pico-8 play session: no input (idle)

[t = 1 s] idle ~1s (no d-pad/buttons)
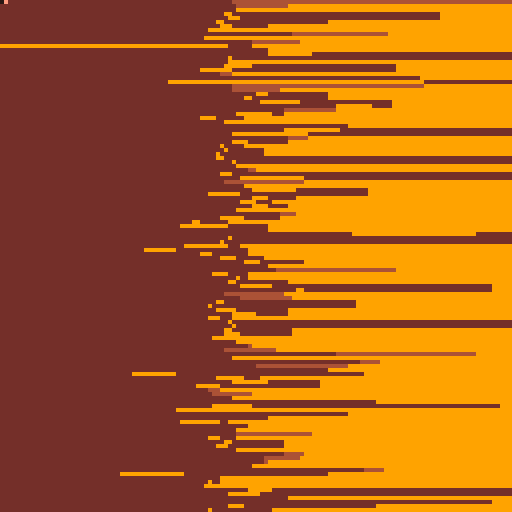
[t = 2 s] idle ~2s (no d-pad/buttons)
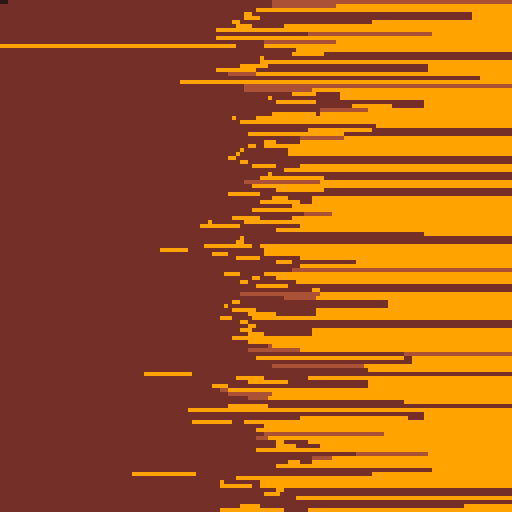
[t = 6 s] idle ~6s (no d-pad/buttons)
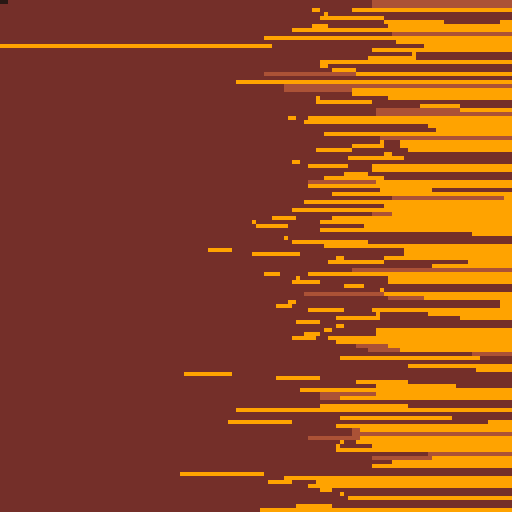

pico-8 cartridge
version 30
__lua__
-- main


mode=6
text_x=50
text_y=20
text_i=1
text_enabled=0
boom=0
t=0
t_c=0
menuitem(1,"next",function() next_mode() end)
menuitem(2,"prev",function() prev_mode() end)
menuitem(3,"toggle text",function() toggle_text() end)


function _init()
	poke4(0x5f10,0x8404.0080)
	poke4(0x5f14,0x0a07.8909)
	poke4(0x5f18,0x8e08.0f8f)
	poke4(0x5f1c,0x8581.8802)
	poke(0x5f2e,0b0)
	frame = 0
	scene_init()
	init_part()
end

function _update60()
	update_ids()
	b={d=btn(),p=btnp()}
	bt={l=b.d&0b1,r=(b.d&0b10)>>1,u=(b.d&0b100)>>2,d=(b.d&0b1000)>>3,z=(b.d&0b10000)>>4,v=(b.d&0b100000)>>5}
	bp={l=b.p&0b1,r=(b.p&0b10)>>1,u=(b.p&0b100)>>2,d=(b.p&0b1000)>>3,z=(b.p&0b10000)>>4,v=(b.p&0b100000)>>5}
	b2={d=btn()>>>8,p=btnp()>>>8}
	bt2={l=b2.d&0b1,r=(b2.d&0b10)>>1,u=(b2.d&0b100)>>2,d=(b2.d&0b1000)>>3,z=(b2.d&0b10000)>>4,v=(b2.d&0b100000)>>5}
	bp2={l=b2.p&0b1,r=(b2.p&0b10)>>1,u=(b2.p&0b100)>>2,d=(b2.p&0b1000)>>3,z=(b2.p&0b10000)>>4,v=(b2.p&0b100000)>>5}
	if mode!=2 then 
		if bp.l==1 then 
			prev_mode()
		elseif bp.r==1 then 
			next_mode()
		end
		fill=(fill+bp.u-bp.d)%#fills
	end 
	mode=mode%8
	if mode==2 then 
		scene_update(frame)
		scene.camera[1]+=(bt.r-bt.l)*0.1
		scene.camera[2]+=(bt.u-bt.d)*0.1
		scene.camera[3]+=(bt2.u-bt2.d)*0.1
		scene.camera[7]+=(bt.z-bt.v)*0.001
		scene.camera[6]+=(bt2.r-bt2.l)*0.001
		scene.camera[5]+=(bt2.z-bt2.v)*0.001
	elseif mode==3 or mode==4 or mode==5 then
		foreach(t_l,update_tunnel)
		if frame%16==0 then 
			new_tunnel(
				0.5+cos(frame*0.002)*0.4,
				0.5+sin(frame*0.0052)*0.4,
				20,
				1,
				t_c)
			t_c=t_c+1
		end
		sort(t_l, function(t1, t2) return t1.z < t2.z end)
	elseif mode==6 or mode==7 then
		cls(1)
		foreach(part,update_part)
	end
	boom=boom*0.8
	frame+=1
	text_i=text_i%#text_line
end

function _draw()
	t=t+1
	set_fillp()
	if mode==1 then
		draw_tiles()
	elseif mode==2 then
		if t%2==0 then 
			rectfill(0,0,128,128,14)
			rectfill(0,0,64,128,7)
			draw_scene()
		end
	elseif mode==3 or mode==4 or mode==5 then
		rectfill(0,0,128,128,t_c)
		foreach(t_l,draw_tunnel)
	elseif mode==6 or mode==7 then
		cls(2)
		foreach(part,draw_part)
	else
		draw_palette(0,8)
	end
	if text_enabled==1 then
		draw_text(text_x,text_y,text_i+1,6,boom+3)
	end
	if boom>0 then
		efu_smear(boom)
	end
	poke(0x6000,flr(t)*128)
end 


function draw_palette(x,y)
	local w=8
	local i
	cls()
	print("press a key",0,1,7)
	for i=0,15 do
		rectfill(x+(i%4)*w,y+(i\4)*w,x+(i%4)*w+w,y+(i\4)*w+w,3-i%4+i\4*4)
		rectfill(x+0+i*w,y+w*4+1,x+w+i*w,y+w*4+w,i)
	end
	rectfill(x+w*0,y+5*w+1,x+w*1-1,y+5*w+w,6)
	rectfill(x+w*1,y+5*w+1,x+w*2-1,y+5*w+w,5)
	rectfill(x+w*2,y+5*w+1,x+w*3-1,y+5*w+w,4)
	rectfill(x+w*3,y+5*w+1,x+w*4-1,y+5*w+w,11)
	rectfill(x+w*4,y+5*w+1,x+w*5-1,y+5*w+w,13)
	rectfill(x+w*5,y+5*w+1,x+w*6-1,y+5*w+w,14)
	rectfill(x+w*6,y+5*w+1,x+w*7-1,y+5*w+w,15)
	
	rectfill(x+w*0,y+6*w+1,x+w*1-1,y+6*w+w,0)
	rectfill(x+w*1,y+6*w+1,x+w*2-1,y+6*w+w,1)
	rectfill(x+w*2,y+6*w+1,x+w*3-1,y+6*w+w,2)
	rectfill(x+w*3,y+6*w+1,x+w*4-1,y+6*w+w,3)
	rectfill(x+w*4,y+6*w+1,x+w*5-1,y+6*w+w,10)
	rectfill(x+w*5,y+6*w+1,x+w*6-1,y+6*w+w,9)
	rectfill(x+w*6,y+6*w+1,x+w*7-1,y+6*w+w,8)
	rectfill(x+w*7,y+6*w+1,x+w*8-1,y+6*w+w,7)
	rectfill(x+w*8,y+6*w+1,x+w*9-1,y+6*w+w,6)
	rectfill(x+w*9,y+6*w+1,x+w*10-1,y+6*w+w,5)
	rectfill(x+w*10,y+6*w+1,x+w*11-1,y+6*w+w,4)
	rectfill(x+w*11,y+6*w+1,x+w*12-1,y+6*w+w,11)
	rectfill(x+w*12,y+6*w+1,x+w*13-1,y+6*w+w,12)
	rectfill(x+w*13,y+6*w+1,x+w*14-1,y+6*w+w,13)
	rectfill(x+w*14,y+6*w+1,x+w*15-1,y+6*w+w,14)
	rectfill(x+w*15,y+6*w+1,x+w*16-1,y+6*w+w,15)
end

function draw_tiles()
	local x,y,i
	for i=0,127 do
		tline(0,i,128,i,0,i/8)
	end
end

function draw_model()
	print("model here",0,1,7)
	
	draw_lines({0,0,0},{0,0,0})
end

function update_ids()
	local ii
	for ii=1,#t_l do
		t_l[ii].i=ii
	end
	for ii=1,#part do
		part[ii].i=ii
	end
end



function rectf(x,y,w,h,c)
	rectfill(x,y,x+w,y+h,c)
end


function next_mode()
	frame=0
	boom=8
	mode=mode+1
	text_i=text_i+1
	text_i=text_i%#text_line
	text_x=12+rnd(104-#text_line[text_i+1]*4)
	text_y=2+rnd(117)
	for ii=1,#t_l do
		t_l[ii].d=mode-2
	end
end

function prev_mode()
	frame=0
	boom=8
	mode=mode-1
	text_i=text_i-1
	text_i=text_i%#text_line
	text_x=12+rnd(104-#text_line[text_i+1]*4)
	text_y=2+rnd(117)
	for ii=1,#t_l do
		t_l[ii].d=mode-2
	end
end

function toggle_text()
	if text_enabled==1 then 
		text_enabled=0
	else
		text_enabled=1
	end
end


-->8
--tunnel

t_l={{i=0,
     d=0,
     x=0,
     y=0,
     z=0,
     s=1,
     c=0}}

function update_tunnel(t)
	if t.d>0 then 
		t.z=t.z-0.2
		t.x=t.x+(bt.l-bt.r)*0.02
		t.y=t.y+(bt.u-bt.d)*0.02
		if mode==5 then 
			if t.c%8==0 then 
				t.x=t.x+0.02
			elseif t.c%8==2 then 
				t.y=t.y-0.02
			elseif t.c%8==4 then 
				t.x=t.x-0.02
			elseif t.c%8==6 then 
				t.y=t.y+0.02
			end 
		end
		if t.z<0.5 then
			t.d=0
		end
	else
		deli(t_l,t.i)
	end
end

function draw_tunnel(t)
	local x,y,dx,dy,dx2,dy2
	local d=scene.camera[4]
	local f=(frame/4)%16
	local ff=(frame/4)\16
	if t.d==1 or t.d==3 then 
		for x=-t.z\2-3,t.z\2+4 do
			for y=-t.z\2-3,t.z\2+4 do
				if (x+y)%2==1 then 
					dx=64+(t.x+x)*(d/t.z)
					dy=64+(t.y+y)*(d/t.z)
					dx2=64+((t.x+x)+t.s)*(d/t.z)
					dy2=64+((t.y+y)+t.s)*(d/t.z)
					--rrectfill(dx,dy,t.s*(d/t.z),t.s*(d/t.z),0,t.c)
					rectfill(dx,dy,dx2,dy2,t.c)
				end
			end
		end
	elseif t.d==2 then 
		for x=-2,0 do
			for y=-2,0 do
				if x==-1 and y==-1 then
				
				else
					dx=64+(t.x+x)*(d/t.z)
					dy=64+(t.y+y)*(d/t.z)
					dx2=64+((t.x+x)+t.s)*(d/t.z)
					dy2=64+((t.y+y)+t.s)*(d/t.z)
					
					if x==-2 then
						dx=min(0,dx)
					end
					if x==0 then 
						dx2=max(128,dx2)
					end
					if y==-2 then
						dy=min(0,dy)
					end
					if y==0 then 
						dy2=max(128,dy2)
					end
					rectfill(dx,dy,dx2,dy2,t.c)
				end
			end
		end
	end
end



function new_tunnel(x,y,z,s,c)
	add(t_l,{i=0,
	        d=mode-2,
	        x=x,
	        y=y,
	        z=z,
	        s=s,
	        c=c},
	        #t_l+1)
end

-->8
--3d engine
quality=1

function scene_init()

end

function scene_update(frame)
	scale = 1
	scene_transform(scene.camera[5],scene.camera[6],scene.camera[7], scale, scale, scale)
end

function scene_transform(rx, ry, rz, sx, sy, sz)
	local vertices, points = {}, {}
	for vertex in all(model.vertices) do
		local v = transform_vertex(vertex, rx, ry, rz, sx, sy, sz)
		add(vertices, v)
		add(points, project(v, scene.camera))
	end
	model.transformed_vertices = vertices
	model.points = points
end

function draw_scene()
	-- face depth and normal calculation
	for triangle in all(model.triangles) do
		local v1 = model.transformed_vertices[triangle[1]]
		local v2 = model.transformed_vertices[triangle[2]]
		local v3 = model.transformed_vertices[triangle[3]]
		local p  = {v1[1]-v2[1], v1[2]-v2[2], v1[3]-v2[3]}
		local q  = {v1[1]-v3[1], v1[2]-v3[2], v1[3]-v3[3]}
		triangle[5] = min(v1[3], min(v2[3], v3[3]))
		triangle[6] = normalize(cross_product(p, q))
	end
	
	-- painter's algorithm
	sort(model.triangles, function(t1, t2) return t1[5] < t2[5] end)
	
	-- render
	for triangle in all(model.triangles) do
		--if dot_product(scene.camera, triangle[6]) < 0 then
		local p1 = model.points[triangle[1]]
		local p2 = model.points[triangle[2]]
		local p3 = model.points[triangle[3]]
		trifill(p1, p2, p3, triangle[4])
		rasterize_mesh(p1, p2, p3, triangle[4])
		--end
	end
end

function rasterize_mesh(p1, p2, p3, col)
	line(p1[1], p1[2], p2[1], p2[2], col)
	line(p2[1], p2[2], p3[1], p3[2], col)
	line(p1[1], p1[2], p3[1], p3[2], col)
end

-- http://www-users.mat.uni.torun.pl/~wrona/3d_tutor/tri_fillers.html
function rasterize_triangle(p1, p2, p3, col)
	-- sort
	if p1[2] > p2[2] then
		p1, p2 = p2, p1
	end
	if p1[2] > p3[2] then
		p1, p3 = p3, p1
	end
	if p2[2] > p3[2] then
		p2, p3 = p3, p2
	end
	
	-- lerp
	local dy1 = (p2[2] - p1[2])
	local dy2 = (p3[2] - p1[2])
	local dy3 = (p3[2] - p2[2])
	
	local dx1, dx2, dx3 = 0, 0, 0
	if dy1 > 0 then
		dx1 = (p2[1] - p1[1]) / dy1
	end
	if dy2 > 0 then
		dx2 = (p3[1] - p1[1]) / dy2
	end
	if dy3 > 0 then
		dx3 = (p3[1] - p2[1]) / dy3
	end
	
	local x1, x2 = p1[1], p1[1]
	
	if dx1 > dx2 then
		for y=p1[2],p2[2] do
			hline(x1, x2, y, col)
			x1 += dx2
			x2 += dx1
		end
		for y=p2[2],p3[2] do
			hline(x1, x2, y, col)
			x1 += dx2
			x2 += dx3
		end
	else
		for y=p1[2],p2[2] do
			hline(x1, x2, y, col)
			x1 += dx1
			x2 += dx2
		end
		for y=p2[2],p3[2] do
			hline(x1, x2, y, col)
			x1 += dx3
			x2 += dx2
		end
	end
end

function hline(x1, x2, y, col)
	line(x1, y, x2, y, col)
end

function project(vertex, cam)
	local mult = cam[4]
	local d = max(1,(vertex[3]-cam[3]))
	local x = 64 + (vertex[1]-cam[1]) * mult / d
	local y = 64 - (vertex[2]-cam[2]) * mult / d
	return {x,y}
end

function transform_vertex(v, rx, ry, rz, sx, sy, sz)
	nv = {v[1] * sx, v[2] * sy, v[3] * sz}
	nv = rotate_vertex(nv, 1, rx)
	nv = rotate_vertex(nv, 2, ry)
	return rotate_vertex(nv, 3, rz)
end

function rotate_vertex(v,a,r)
	if a==1 then
		x,y,z = 3,2,1
	elseif a==2 then
		x,y,z = 1,3,2
	elseif a==3 then
		x,y,z = 1,2,3
	end
	_x = cos(r)*(v[x]) - sin(r) * (v[y])
	_y = sin(r)*(v[x]) + cos(r) * (v[y])
	nv = {}
	nv[x] = _x
	nv[y] = _y
	nv[z] = v[z]
	return nv
end

function cross_product(v1, v2)
	return {
		v1[2]*v2[3] - v1[3]*v2[2],
		v1[3]*v2[1] - v1[1]*v2[3],
		v1[1]*v2[2] - v1[2]*v2[1]
	}
end

function dot_product(v1, v2)
	return v1[1]*v2[1] + v1[2]*v2[2] + v1[3]*v2[3]
end

function normalize(v)
	local s = 1 / magnitude(v)
	return {v[1] * s, v[2] * s, v[3] * s}
end

function magnitude(v)
 return sqrt(dot_product(v, v))
end

function sort(a, greater_than)
	for i=1,#a do
		local j = i
		while j > 1 and greater_than(a[j-1], a[j]) do
			a[j],a[j-1] = a[j-1],a[j]
			j -= 1
		end
	end
end



function trifill(p1,p2,p3,c)
	local y
	local ly
	local miny=min(p1[2],min(p2[2],p3[2]))
	local maxy=max(p1[2],max(p2[2],p3[2]))
	local x1
	local x2
	local top
	local mdl={0,0}
	local bot
	if miny==p1[2] then top=p1[1] end
	if miny==p2[2] then top=p2[1] end
	if miny==p3[2] then top=p3[1] end
	if maxy==p1[2] then bot=p1[1] end
	if maxy==p2[2] then bot=p2[1] end
	if maxy==p3[2] then bot=p3[1] end
	
	if top==p1[1] then
		if (bot==p2[1]) then
			mdl={p3[1],p3[2]} 
		else
			mdl={p2[1],p2[2]}
		end
	elseif top==p2[1] then
		if (bot==p1[1]) then
			mdl={p3[1],p3[2]} 
		else
			mdl={p1[1],p1[2]}
		end
	elseif top==p3[1] then
		if (bot==p2[1]) then
			mdl={p1[1],p1[2]} 
		else
			mdl={p2[1],p2[2]}
		end
	end
	color(c)
	for y=miny,maxy do
		x1=lerp(top,bot,ilerp(miny,maxy,y))
		if y<mdl[2] then
			x2=lerp(top,mdl[1],ilerp(miny,mdl[2],y))
		elseif y>mdl[2] then
			x2=lerp(mdl[1],bot,ilerp(mdl[2],maxy,y))
		else
			x2=mdl[1]
		end
		if quality==3 then
			line(x1,y,x2,y)
		else
			if x1<x2 then
				x1=x1
				x2=x2+1
				
				hline(x1, x2, y, c)
				--memset(0x6000+(y\1)*64+x1,(c\1)<<4|c,(x2-x1))
			else
				x1=x1+1
				x2=x2
				hline(x1, x2, y, c)
				--memset(0x6000+(y\1)*64+x2,(c\1)<<4|c,(x1-x2)\1)
			end
		end
	end
	if quality==2 then
		line(top-1,miny,mdl[1]-1,mdl[2])
		line(bot,maxy,mdl[1],mdl[2])
		line(top+1,miny,mdl[1]+1,mdl[2])
		
		line(bot-1,maxy,mdl[1]-1,mdl[2])
		line(bot,maxy,mdl[1],mdl[2])
		line(bot+1,maxy,mdl[1]+1,mdl[2])
		
		line(bot-1,maxy,top-1,miny)
		line(bot,maxy,top,miny)
		line(bot+1,maxy,top+1,miny)
	elseif quality==1 then
		line(bot,maxy,top,miny)
		line(bot,maxy,mdl[1],mdl[2])
		line(bot,maxy,mdl[1],mdl[2])
	end
end

function drawtri(p1,p2,p3,c)
	color(c)
	line(p1[1],p1[2],p2[1],p2[2])
	line(p3[1],p3[2],p2[1],p2[2])
	line(p1[1],p1[2],p3[1],p3[2])
end


function lerp(v0,v1,t)
	return v0+t*(v1-v0)
end

function ilerp(x,y,a)
	return (a-x)/(y-x)
end
-->8
--qsort

-- common comparators
function  ascending(a,b) return a.z<b.z end
function descending(a,b) return a.z>b.z end

-- a: array to be sorted in-place
-- c: comparator (optional, defaults to ascending)
-- l: first index to be sorted (optional, defaults to 1)
-- r: last index to be sorted (optional, defaults to #a)
function qsort(a,c,l,r)
	c,l,r=c or ascending,l or 1,r or #a
	if l<r then
		if c(a[r],a[l]) then
			a[l],a[r]=a[r],a[l]
		end
		local lp,rp,k,p,q=l+1,r-1,l+1,a[l],a[r]
		while k<=rp do
			if c(a[k],p) then
				a[k],a[lp]=a[lp],a[k]
				lp+=1
			elseif not c(a[k],q) then
				while c(q,a[rp]) and k<rp do
					rp-=1
				end
				a[k],a[rp]=a[rp],a[k]
				rp-=1
				if c(a[k],p) then
					a[k],a[lp]=a[lp],a[k]
					lp+=1
				end
			end
			k+=1
		end
		lp-=1
		rp+=1
		a[l],a[lp]=a[lp],a[l]
		a[r],a[rp]=a[rp],a[r]
		qsort(a,c,l,lp-1       )
		qsort(a,c,  lp+1,rp-1  )
		qsort(a,c,       rp+1,r)
	end
end
-->8
--scene 

model = {}
--[[ cube
model.vertices = {
	{-1,  1,  1},--1
	{ 1,  1,  1},--2
	{-1,  1, -1},--3
	{ 1,  1, -1},--4
	
	{-1, -1,  1},--5 
	{ 1, -1,  1},--6
	{-1, -1, -1},--7
	{ 1, -1, -1},--8
}
model.triangles = {
	
	{3, 4, 7, 4, nil, nil},
	{8, 4, 7, 4, nil, nil},
	
	{1, 2, 5, 8, nil, nil},
	{6, 2, 5, 8, nil, nil},
	
	{1, 3, 5, 5, nil, nil},
	{7, 3, 5, 5, nil, nil},
	
	{2, 4, 6, 12, nil, nil},
	{8, 4, 6, 12, nil, nil},
}
--]]


model.vertices = {
-- x  y  z
	{ 5, 0, 0},--1
	{ 3, 0, 0},
	{ 1, 0, 0},
	{-1, 0, 0},
	{-3, 0, 0},
	{-5, 0, 0},--6
	
	{ 5, 20, 0},--7
	{ 3, 20, 0},
	{ 1, 20, 0},
	{-1, 20, 0},
	{-3, 20, 0},
	{-5, 20, 0},--12
	
	{ 5, 0,15},--13
	{ 3, 0,15},
	{ 1, 0,15},
	{-1, 0,15},
	{-3, 0,15},
	{-5, 0,15},--18
	
	{ 5,20,15},
	{-5,20,15},
	
	{ 5,-10,15},--21
	{ 3,-10,15},
	{ 1,-10,15},
	{-1,-10,15},
	{-3,-10,15},
	{-5,-10,15},--26
	
	{ 6,-10,15},--27
	{-6,-10,15},
}
model.triangles = {
-- v1 v2 v3  c  nil nil
	{ 1, 7,13, 7, nil,nil},
	{ 7,19,13, 7, nil,nil},
	{12, 6,18,14, nil,nil},
	{12,20,18,14, nil,nil},
	
	
	{ 1, 2, 7, 4, nil,nil},
	{ 2, 8, 7, 4, nil,nil},
	{14, 1,13, 4, nil,nil},
	{ 1, 2,14, 4, nil,nil},
	{14,21,13, 4, nil,nil},
	{21,22,14, 4, nil,nil},
	
	{ 2, 3, 8, 5, nil,nil},
	{ 3, 9, 8, 5, nil,nil},
	{15, 2,14, 5, nil,nil},
	{ 2, 3,15, 5, nil,nil},
	{15,22,14, 5, nil,nil},
	{22,23,15, 5, nil,nil},
	
	{ 3, 4, 9,10, nil,nil},
	{ 4,10, 9,10, nil,nil},
	{16, 3,15,10, nil,nil},
	{ 3, 4,16,10, nil,nil},
	{16,23,15,10, nil,nil},
	{23,24,16,10, nil,nil},
	
	{ 4, 5,10,12, nil,nil},
	{ 5,11,10,12, nil,nil},
	{17, 4,16,12, nil,nil},
	{ 4, 5,17,12, nil,nil},
	{17,24,16,12, nil,nil},
	{24,25,17,12, nil,nil},
	
	{ 5, 6,11,15, nil,nil},
	{ 6,12,11,15, nil,nil},
	{18, 5,17,15, nil,nil},
	{ 5, 6,18,15, nil,nil},
	{18,25,17,15, nil,nil},
	{25,26,18,15, nil,nil},
}

function model:new(o)
  self.__index = self
  return setmetatable(o or {}, self)
end



scene = {}   -- x  y  z  f
scene.camera = {0, 2, -18, 128,0,0.5,0.0001}

-->8
-- gfx stuff


--memcopy that doesn't overflow
function smcpy(to_mem,fr_mem,len)
	if to_mem<0x6000 then to_mem=0x6000 end
	if to_mem>0x7ffe then
		to_mem=0x7ffe
		len=1
	end
	if to_mem+len>0x7fff then len=0x7fff-to_mem end
	--if fr_mem<0x6000 then fr_mem=0x6000 end
	if fr_mem>0x7ffe then
		fr_mem=0x7ffe
		len=1
	end
	if fr_mem+len>0x7fff then len=0x7fff-fr_mem end
	
	memcpy(to_mem,fr_mem,len)
end

function efu_smear(str)
	local i
	local r
	for i=1,127 do
		smcpy(0x6000+i*63-str*(rnd(2+((t\4)%6)*0.25)),0x6000+i*63-str*(rnd(2+((t\4)%8)*0.25)),rnd(128)) 
		if rnd(90)\1>88 then
			r=0x7//rnd(0xf)\1
			memset(0x6000+i*64,r|(r<<4),64)
		end
	end 
end


function smear_y(str,sy,ey)
	local i
	local r
	for i=sy,ey do
		smcpy(0x6000+i*63-str*(rnd(2+((t\4)%6)*0.25)),0x6000+i*63-str*(rnd(2+((t\4)%8)*0.25)),rnd(128)) 
		if rnd(90)\1>88 then
			r=0x7//rnd(0xf)\1
			memset(0x6000+i*64,r|(r<<4),64)
		end
	end 
end

function rrectfill(cx,cy,h,w,angle,c)
	color(c)
	local ca,sa=cos(angle),-sin(angle)
	local ux,uy,vx,vy=ca*w>>1,sa*w>>1,-sa*h>>1,ca*h>>1
	local v={
		 ux+vx, uy+vy,
		 ux-vx, uy-vy,
		-ux-vx,-uy-vy,
		-ux+vx,-uy+vy
	}

	local x0,y0,spans=cx+v[7],cy+v[8],{}
	for i=1,8,2 do
		local x1,y1=cx+v[i],cy+v[i+1]
		local _x1,_y1=x1,y1
		if(y0>y1) x0,y0,x1,y1=x1,y1,x0,y0
		local dx=(x1-x0)/(y1-y0)
		if(y0<0) x0-=y0*dx y0=-1
		local cy0=y0\1+1
		-- sub-pix shift
		x0+=(cy0-y0)*dx
		for y=y0\1+1,min(y1\1,127) do
			-- open span?
			local span=spans[y]
			if span then
				rectfill(x0,y,span,y)
			else
				spans[y]=x0
			end
			x0+=dx
		end
		x0,y0=_x1,_y1
	end
end
-->8
--text overlay

text_line={
"this is 1",
"next is 2",
"this should work"
}

function draw_text(x,y,i,c,pow)
	c=c or 6
	pow=pow or 0
	local str=text_line[i]
	rectfill(0,y,128,y+6,1)
	rect(-1,y,129,y+6,2)
	rectfill(x-10,y+1,x+10+#str*4,y+5,3)
	print(str,x+1,y+1,11)
	if pow>0.1 then
		print(str,x-1,y+1,11)
		smear_y(pow,y-1,y+7)
	end
	print(str,x,y+1,c)
end


function smear_y(str,sy,ey)
	local i
	local r
	for i=sy,ey do
		smcpy(0x6000+i*63-str*(rnd(2+((t\4)%6)*0.25)),0x6000+i*63-str*(rnd(2+((t\4)%8)*0.25)),rnd(128)) 
		if rnd(90)\1>88 then
			r=0x7//rnd(0xf)\1
			memset(0x6000+i*64,r|(r<<4),64)
		end
	end 
end
-->8
-- 2d filled thing


-- color values the particle
-- goes through
-- particles are removed at 0
-- the sequence loops at -1
firegrad={ 7,10, 9, 9, 9, 8, 8, 8, 2, 2,2,2,0}
smokgrad={ 7, 6,12,12,12, 5, 5, 5, 1, 1,1,1,0}
specgrad={10, 9, 9, 9, 9, 9, 4, 4, 4, 4,4,0}
spe2grad={ 8, 8,13,13,13,13, 2, 2, 2, 2,2,0}
stargrad={ 1, 1, 1, 5, 6, 1, 1, 1, 1, 1,1,6,5,1,1,1,1,1,1,6,6,5,5,5,1,1,1,1,5,1,1,1,1,1,1,1,1,1,1,1,-1}
astegrad={ 2, 2, 2, 2, 5, 5, 5, 5, 5, 5,1,5,1,5,1,5,1,5,1,5,1,5,1,1,1,1,1,0}
shipgrad={ 7, 7,11,11,11,11,11,11,11,11,3,3,3,3,3,3,3,3,1,3,1,3,1,1,1,1,1,0}

part={{i=0,  -- index
       t=0,  -- type
       x=0,  -- position
       y=0,
       xv=0, -- speed
       yv=0,
       c=0,  -- color
       l=0,  -- time alive
       d=0,  -- dead
       o=0,  --connect?
       la=0}}
pa={}

function init_part()
	local x,y,t
	for x=1,256 do
		y=32
		new_part(x%2,y,x\2,0,0,1,1,1,1,2)
	end
end


function draw_part(pa)
	--if (max(0,pa.c)%16)!=0 then
	--rectfill(pa.x-pa.la/2,pa.y-pa.la/2,pa.x+pa.la/2,pa.y+pa.la/2,pa.c)
	if pa.d!=0 then
		if pa.i>3 then
			line(pa.x,pa.y,part[pa.i-2].x,part[pa.i-1].y,pa.c)
		end
		if pa.t==0 then  
			line(pa.x,pa.y,128,pa.y,pa.c)
		else
			line(pa.x,pa.y,0,pa.y,pa.c)
		end
	end
end

function update_part(pa)
	pa.x=pa.x+pa.xv
	pa.y=pa.y+pa.yv
	if mode==6 then
		pa.yv=0
		pa.xv=pa.xv+(rnd(1)-0.5)*(-pa.xv+0.15)+0.01
	else
		pa.yv=0
		pa.xv=(16-pa.x)*0.1
	end
	if pa.t==0 then  
		pa.c=4
	else
		pa.c=3
	end
	pa.l=pa.l+1
	if pa.c==-1 then 
		pa.l=0
	end
end 

function new_part(t,x,y,xv,yv,c,l,d,o,la)
	add(part,{i =0,
	    t=t,
	    x=x,
	    y=y,
	    xv=xv,
	    yv=yv,
	    c=c,
	    l=l,
	    d=d,
	    o=o,
	    la=la},
	    #part+1)
end

-->8
--fillp smears

fills={
{0b0000000000000000.1,
 0b0000000000000000.1},
{0b1010010110100101.1,
 0b0101101001011010.1},
{0b0011001111001100.1,
 0b0110011010011001.1,
 0b1100110000110011.1,
 0b1001100101100110.1},
{0b0011001111001100.1,
 0b1001100101100110.1,
 0b1100110000110011.1,
 0b0110011010011001.1},
{0b1111000011110000.1,
 0b0000111100001111.1},
{0b1111000000000000.1,
 0b0000111100000000.1,
 0b0000000011110000.1,
 0b0000000000001111.1},
{0b1010101010101010.1,
 0b0101010101010101.1},
{0b1010000010100000.1,
 0b0000010100000101.1},
{0b0000010000000000.1,
 0b0100000000000000.1,
 0b0000000001000000.1,
 0b0000000010000000.1,
 0b0000000000000100.1,
 0b0000001000000000.1,
 0b0001000000000000.1,
 0b1000000000000000.1,
 0b0000000000010000.1,
 0b0000010000000000.1,
 0b0000000000000010.1,
 0b0010000000000000.1,
 0b0000000100000000.1,
 0b0000000000100000.1,
 0b0000000000000001.1,
 0b0000000000001000.1,}
}
fill=0

function set_fillp()
	if peek2(0x5f31)+peek(0x5f33)/2!=fills[fill+1] then
		fillp(fills[fill+1][t%(#fills[fill+1])+1])
	end
end
__gfx__
77777777777777777444444444445555555555aaaaaaaaaacccccccccccffffffffffeeeeeeeeeeeeeeeeeeeeeeeeeeeeeeeeeeeeeeeeeeeeeeeeeeeeeeeeeee
77777777777777777444444444445555555555aaaaaaaaaacccccccccccffffffffffeeeeeeeeeeeeeeeeeeeeeeeeeeeeeeeeeeeeeeeeeeeeeeeeeeeeeeeeeee
777777777777777777444444444455555555555aaaaaaaaaaccccccccccfffffffffffeeeeeeeeeeeeeeeeeeeeeeeeeeeeeeeeeeeeeeeeeeeeeeeeeeeeeeeeee
777777777777777777444444444455555555555aaaaaaaaaacccccccccccffffffffffeeeeeeeeeeeeeeeeeeeeeeeeeeeeeeeeeeeeeeeeeeeeeeeeeeeeeeeeee
777777777777777777744444444445555555555aaaaaaaaaaaccccccccccffffffffffeeeeeeeeeeeeeeeeeeeeeeeeeeeeeeeeeeeeeeeeeeeeeeeeeeeeeeeeee
7777777777777777777444444444455555555555aaaaaaaaaaccccccccccfffffffffffeeeeeeeeeeeeeeeeeeeeeeeeeeeeeeeeeeeeeeeeeeeeeeeeeeeeeeeee
7777777777777777777444444444445555555555aaaaaaaaaacccccccccccffffffffffeeeeeeeeeeeeeeeeeeeeeeeeeeeeeeeeeeeeeeeeeeeeeeeeeeeeeeeee
7777777777777777777444444444445555555555aaaaaaaaaaaccccccccccffffffffffeeeeeeeeeeeeeeeeeeeeeeeeeeeeeeeeeeeeeeeeeeeeeeeeeeeeeeeee
77777777777777777777444444444455555555555aaaaaaaaaaccccccccccfffffffffffeeeeeeeeeeeeeeeeeeeeeeeeeeeeeeeeeeeeeeeeeeeeeeeeeeeeeeee
77777777777777777777444444444455555555555aaaaaaaaaacccccccccccffffffffffeeeeeeeeeeeeeeeeeeeeeeeeeeeeeeeeeeeeeeeeeeeeeeeeeeeeeeee
77777777777777777777744444444445555555555aaaaaaaaaaaccccccccccffffffffffeeeeeeeeeeeeeeeeeeeeeeeeeeeeeeeeeeeeeeeeeeeeeeeeeeeeeeee
777777777777777777777444444444455555555555aaaaaaaaaaccccccccccfffffffffffeeeeeeeeeeeeeeeeeeeeeeeeeeeeeeeeeeeeeeeeeeeeeeeeeeeeeee
777777777777777777777444444444445555555555aaaaaaaaaacccccccccccffffffffffeeeeeeeeeeeeeeeeeeeeeeeeeeeeeeeeeeeeeeeeeeeeeeeeeeeeeee
777777777777777777777444444444445555555555aaaaaaaaaaaccccccccccfffffffffffeeeeeeeeeeeeeeeeeeeeeeeeeeeeeeeeeeeeeeeeeeeeeeeeeeeeee
7777777777777777777777444444444455555555555aaaaaaaaaaccccccccccfffffffffffeeeeeeeeeeeeeeeeeeeeeeeeeeeeeeeeeeeeeeeeeeeeeeeeeeeeee
7777777777777777777777444444444455555555555aaaaaaaaaacccccccccccffffffffffeeeeeeeeeeeeeeeeeeeeeeeeeeeeeeeeeeeeeeeeeeeeeeeeeeeeee
7777777777777777777777744444444445555555555aaaaaaaaaaaccccccccccffffffffffeeeeeeeeeeeeeeeeeeeeeeeeeeeeeeeeeeeeeeeeeeeeeeeeeeeeee
77777777777777777777777444444444455555555555aaaaaaaaaaccccccccccfffffffffffeeeeeeeeeeeeeeeeeeeeeeeeeeeeeeeeeeeeeeeeeeeeeeeeeeeee
77777777777777777777777444444444455555555555aaaaaaaaaaccccccccccfffffffffffeeeeeeeeeeeeeeeeeeeeeeeeeeeeeeeeeeeeeeeeeeeeeeeeeeeee
77777777777777777777777744444444445555555555aaaaaaaaaaaccccccccccfffffffffffeeeeeeeeeeeeeeeeeeeeeeeeeeeeeeeeeeeeeeeeeeeeeeeeeeee
77777777777777777777777744444444445555555555aaaaaaaaaaaccccccccccfffffffffffeeeeeeeeeeeeeeeeeeeeeeeeeeeeeeeeeeeeeeeeeeeeeeeeeeee
777777777777777777777777444444444445555555555aaaaaaaaaacccccccccccffffffffffeeeeeeeeeeeeeeeeeeeeeeeeeeeeeeeeeeeeeeeeeeeeeeeeeeee
777777777777777777777777444444444445555555555aaaaaaaaaacccccccccccffffffffffeeeeeeeeeeeeeeeeeeeeeeeeeeeeeeeeeeeeeeeeeeeeeeeeeeee
7777777777777777777777777444444444455555555555aaaaaaaaaacccccccccccffffffffffeeeeeeeeeeeeeeeeeeeeeeeeeeeeeeeeeeeeeeeeeeeeeeeeeee
7777777777777777777777777444444444455555555555aaaaaaaaaacccccccccccffffffffffeeeeeeeeeeeeeeeeeeeeeeeeeeeeeeeeeeeeeeeeeeeeeeeeeee
7777777777777777777777777744444444445555555555aaaaaaaaaaaccccccccccffffffffffeeeeeeeeeeeeeeeeeeeeeeeeeeeeeeeeeeeeeeeeeeeeeeeeeee
77777777777777777777777777444444444455555555555aaaaaaaaaaccccccccccfffffffffffeeeeeeeeeeeeeeeeeeeeeeeeeeeeeeeeeeeeeeeeeeeeeeeeee
77777777777777777777777777444444444445555555555aaaaaaaaaacccccccccccffffffffffeeeeeeeeeeeeeeeeeeeeeeeeeeeeeeeeeeeeeeeeeeeeeeeeee
777777777777777777777777774444444444455555555555aaaaaaaaaaccccccccccffffffffffeeeeeeeeeeeeeeeeeeeeeeeeeeeeeeeeeeeeeeeeeeeeeeeeee
777777777777777777777777777444444444455555555555aaaaaaaaaaccccccccccfffffffffffeeeeeeeeeeeeeeeeeeeeeeeeeeeeeeeeeeeeeeeeeeeeeeeee
777777777777777777777777777444444444455555555555aaaaaaaaaacccccccccccffffffffffeeeeeeeeeeeeeeeeeeeeeeeeeeeeeeeeeeeeeeeeeeeeeeeee
777777777777777777777777777744444444445555555555aaaaaaaaaaaccccccccccffffffffffeeeeeeeeeeeeeeeeeeeeeeeeeeeeeeeeeeeeeeeeeeeeeeeee
777777777777777777777777777744444444445555555555aaaaaaaaaaaccccccccccfffffffffffeeeeeeeeeeeeeeeeeeeeeeeeeeeeeeeeeeeeeeeeeeeeeeee
7777777777777777777777777777444444444445555555555aaaaaaaaaacccccccccccffffffffffeeeeeeeeeeeeeeeeeeeeeeeeeeeeeeeeeeeeeeeeeeeeeeee
7777777777777777777777777777444444444445555555555aaaaaaaaaaaccccccccccffffffffffeeeeeeeeeeeeeeeeeeeeeeeeeeeeeeeeeeeeeeeeeeeeeeee
77777777777777777777777777777444444444455555555555aaaaaaaaaaccccccccccfffffffffffeeeeeeeeeeeeeeeeeeeeeeeeeeeeeeeeeeeeeeeeeeeeeee
77777777777777777777777777777444444444455555555555aaaaaaaaaacccccccccccffffffffffeeeeeeeeeeeeeeeeeeeeeeeeeeeeeeeeeeeeeeeeeeeeeee
77777777777777777777777777777744444444445555555555aaaaaaaaaaaccccccccccffffffffffeeeeeeeeeeeeeeeeeeeeeeeeeeeeeeeeeeeeeeeeeeeeeee
777777777777777777777777777777444444444455555555555aaaaaaaaaaccccccccccfffffffffffeeeeeeeeeeeeeeeeeeeeeeeeeeeeeeeeeeeeeeeeeeeeee
777777777777777777777777777777444444444445555555555aaaaaaaaaacccccccccccffffffffffeeeeeeeeeeeeeeeeeeeeeeeeeeeeeeeeeeeeeeeeeeeeee
777777777777777777777777777777444444444445555555555aaaaaaaaaaaccccccccccfffffffffffeeeeeeeeeeeeeeeeeeeeeeeeeeeeeeeeeeeeeeeeeeeee
777777777777777777777777777777744444444445555555555aaaaaaaaaaaccccccccccfffffffffffeeeeeeeeeeeeeeeeeeeeeeeeeeeeeeeeeeeeeeeeeeeee
7777777777777777777777777777777444444444445555555555aaaaaaaaaacccccccccccffffffffffeeeeeeeeeeeeeeeeeeeeeeeeeeeeeeeeeeeeeeeeeeeee
7777777777777777777777777777777444444444445555555555aaaaaaaaaacccccccccccffffffffffeeeeeeeeeeeeeeeeeeeeeeeeeeeeeeeeeeeeeeeeeeeee
77777777777777777777777777777777444444444455555555555aaaaaaaaaacccccccccccffffffffffeeeeeeeeeeeeeeeeeeeeeeeeeeeeeeeeeeeeeeeeeeee
77777777777777777777777777777777444444444455555555555aaaaaaaaaacccccccccccffffffffffeeeeeeeeeeeeeeeeeeeeeeeeeeeeeeeeeeeeeeeeeeee
77777777777777777777777777777777444444444445555555555aaaaaaaaaaaccccccccccfffffffffffeeeeeeeeeeeeeeeeeeeeeeeeeeeeeeeeeeeeeeeeeee
77777777777777777777777777777777744444444445555555555aaaaaaaaaaaccccccccccfffffffffffeeeeeeeeeeeeeeeeeeeeeeeeeeeeeeeeeeeeeeeeeee
777777777777777777777777777777777444444444445555555555aaaaaaaaaacccccccccccffffffffffeeeeeeeeeeeeeeeeeeeeeeeeeeeeeeeeeeeeeeeeeee
777777777777777777777777777777777744444444445555555555aaaaaaaaaacccccccccccffffffffffeeeeeeeeeeeeeeeeeeeeeeeeeeeeeeeeeeeeeeeeeee
7777777777777777777777777777777777444444444455555555555aaaaaaaaaaccccccccccfffffffffffeeeeeeeeeeeeeeeeeeeeeeeeeeeeeeeeeeeeeeeeee
7777777777777777777777777777777777444444444455555555555aaaaaaaaaacccccccccccffffffffffeeeeeeeeeeeeeeeeeeeeeeeeeeeeeeeeeeeeeeeeee
7777777777777777777777777777777777744444444445555555555aaaaaaaaaaaccccccccccffffffffffeeeeeeeeeeeeeeeeeeeeeeeeeeeeeeeeeeeeeeeeee
7777777777777777777777777777777777744444444445555555555aaaaaaaaaaaccccccccccfffffffffffeeeeeeeeeeeeeeeeeeeeeeeeeeeeeeeeeeeeeeeee
77777777777777777777777777777777777444444444445555555555aaaaaaaaaacccccccccccffffffffffeeeeeeeeeeeeeeeeeeeeeeeeeeeeeeeeeeeeeeeee
77777777777777777777777777777777777744444444445555555555aaaaaaaaaaaccccccccccffffffffffeeeeeeeeeeeeeeeeeeeeeeeeeeeeeeeeeeeeeeeee
777777777777777777777777777777777777444444444455555555555aaaaaaaaaaccccccccccfffffffffffeeeeeeeeeeeeeeeeeeeeeeeeeeeeeeeeeeeeeeee
777777777777777777777777777777777777444444444455555555555aaaaaaaaaacccccccccccffffffffffeeeeeeeeeeeeeeeeeeeeeeeeeeeeeeeeeeeeeeee
777777777777777777777777777777777777744444444445555555555aaaaaaaaaaaccccccccccffffffffffeeeeeeeeeeeeeeeeeeeeeeeeeeeeeeeeeeeeeeee
7777777777777777777777777777777777777444444444455555555555aaaaaaaaaaccccccccccfffffffffffeeeeeeeeeeeeeeeeeeeeeeeeeeeeeeeeeeeeeee
7777777777777777777777777777777777777444444444445555555555aaaaaaaaaacccccccccccffffffffffeeeeeeeeeeeeeeeeeeeeeeeeeeeeeeeeeeeeeee
7777777777777777777777777777777777777444444444445555555555aaaaaaaaaaaccccccccccfffffffffffeeeeeeeeeeeeeeeeeeeeeeeeeeeeeeeeeeeeee
77777777777777777777777777777777777777444444444455555555555aaaaaaaaaaccccccccccfffffffffffeeeeeeeeeeeeeeeeeeeeeeeeeeeeeeeeeeeeee
77777777777777777777777777777777777777444444444455555555555aaaaaaaaaacccccccccccffffffffffeeeeeeeeeeeeeeeeeeeeeeeeeeeeeeeeeeeeee
777777777777777777777777777777777777777444444444455555555555aaaaaaaaaaccccccccccffffffffffeeeeeeeeeeeeeeeeeeeeeeeeeeeeeeeeeeeeee
777777777777777777777777777777777777777444444444455555555555aaaaaaaaaaccccccccccfffffffffffeeeeeeeeeeeeeeeeeeeeeeeeeeeeeeeeeeeee
777777777777777777777777777777777777777444444444445555555555aaaaaaaaaaccccccccccfffffffffffeeeeeeeeeeeeeeeeeeeeeeeeeeeeeeeeeeeee
777777777777777777777777777777777777777444444444445555555555aaaaaaaaaaaccccccccccfffffffffffeeeeeeeeeeeeeeeeeeeeeeeeeeeeeeeeeeee
7777777777777777777777777777777777777777444444444455555555555aaaaaaaaaaccccccccccfffffffffffeeeeeeeeeeeeeeeeeeeeeeeeeeeeeeeeeeee
7777777777777777777777777777777777777777444444444445555555555aaaaaaaaaacccccccccccffffffffffeeeeeeeeeeeeeeeeeeeeeeeeeeeeeeeeeeee
7777777777777777777777777777777777777777744444444445555555555aaaaaaaaaaaccccccccccffffffffffeeeeeeeeeeeeeeeeeeeeeeeeeeeeeeeeeeee
77777777777777777777777777777777777777777444444444455555555555aaaaaaaaaacccccccccccffffffffffffffeeeeeeeeeeeeeeeeeeeeeeeeeeeeeee
77777777777777777777777777777777777777777444444444445555555555aaaaaaaaaacccccccccccffffffffffffffffffeeeeeeeeeeeeeeeeeeeeeeeeeee
77777777777777777777777777777777777777777744444444445555555555aaaaaaaaaaaccccccccccfffffffffffffffffffffeeeeeeeeeeeeeeeeeeeeeeee
777777777777777777777777777777777777777777444444444455555555555aaaaaaaaaaccccccccccccfffffffffffffffffffffffffeeeeeeeeeeeeeeeeee
777777777777777777777777777777777777777777444444444445555555555aaaaaaaaaaaccccccccccccffffffffffffffffffffffffffffeeeeeeeeeeeeee
777777777777777777777777777777777777777777744444444445555555555aaaaaaaaaaacccccccccccccccffffffffffffffffffffffffffffffefffeeeee
7777777777777777777777777777777777777777777444444444455555555555aaaaaaaaaaccccccccccccccccffffffffffffffffffffffffffffffffffffff
7777777777777777777777777777777777777777777444444444445555555555aaaaaaaaaaaccccccccccccccccccfffffffffffffffffffffffffffffffffff
7777777777777777777777777777777777777777777744444444445555555555aaaaaaaaaaaaccccccccccccccccccffffffffffffffffffffffffffffffffff
7777777777777777777777777777777777777777777744444444445555555555aaaaaaaaaaaaaccccccccccccccccccccfffffffffffffffffffffffffffffff
7777777777777777777777777777777777777777777744444444444555555555aaaaaaaaaaaaaccccccccccccccccccccccfffffffffffffffffffffffffffff
7777777777777777777777777777777777777777777744444444444555555555aaaaaaaaaaaaaaccccccccccccccccccccccffffffffffffffffffffffffffff
7777777777777777777777777777777777777777777774444444444555555555aaaaaaaaaaaaaaaccccccccccccccccccccccccfffffffffffffffffffffffff
7777777777777777777777777777777777777777777774444444444555555555aaaaaaaaaaaaaaacccccccccccccccccccccccccffffffffffffffffffffffff
7777777777777777777777777777777777777777777777444444445555555555aaaaaaaaaaaaaaaacccccccccccccccccccccccccccfffffffffffffffffffff
7777777777777777777777777777777777777777777777444444455555555555aaaaaaaaaaaaaaaaacccccccccccccccccccccccccccffffffffffffffffffff
7777777777777777777777777777777777777777777774444444455555555555aaaaaaaaaaaaaaaaaacccccccccccccccccccccccccccccfffffffffffffffff
7777777777777777777777777777777777777777777744444444455555555555aaaaaaaaaaaaaaaaaaacccccccccccccccccccccccccccccffffffffffffffff
7777777777777777777777777777777777777777777444444444555555555555aaaaaaaaaaaaaaaaaaacccccccccccccccccccccccccccccccffffffffffffff
7777777777777777777777777777777777777777774444444445555555555555aaaaaaaaaaaaaaaaaaaacccccccccccccccccccccccccccccccccfffffffffff
7777777777777777777777777777777777777777774444444445555555555555aaaaaaaaaaaaaaaaaaaaacccccccccccccccccccccccccccccccccffffffffff
7777777777777777777777777777777777777777444444444445555555555555aaaaaaaaaaaaaaaaaaaaaccccccccccccccccccccccccccccccccccccfffffff
7777777777777777777777777777777777777777444444444455555555555555aaaaaaaaaaaaaaaaaaaaaaccccccccccccccccccccccccccccccccccccffffff
7777777777777777777777777777777777777774444444444555555555555555aaaaaaaaaaaaaaaaaaaaaaaccccccccccccccccccccccccccccccccccccccfff
7777777777777777777777777777777777777744444444444555555555555555aaaaaaaaaaaaaaaaaaaaaaaaccccccccccccccccccccccccccccccccccccccff
7777777777777777777777777777777777777444444444445555555555555555aaaaaaaaaaaaaaaaaaaaaaaaaccccccccccccccccccccccccccccccccccccccc
7777777777777777777777777777777777774444444444445555555555555555aaaaaaaaaaaaaaaaaaaaaaaaaacccccccccccccccccccccccccccccccccccccc
7777777777777777777777777777777777744444444444445555555555555555aaaaaaaaaaaaaaaaaaaaaaaaaacccccccccccccccccccccccccccccccccccccc
7777777777777777777777777777777777744444444444455555555555555555aaaaaaaaaaaaaaaaaaaaaaaaaaaccccccccccccccccccccccccccccccccccccc
7777777777777777777777777777777777444444444444555555555555555555aaaaaaaaaaaaaaaaaaaaaaaaaaaacccccccccccccccccccccccccccccccccccc
7777777777777777777777777777777774444444444444555555555555555555aaaaaaaaaaaaaaaaaaaaaaaaaaaacccccccccccccccccccccccccccccccccccc
7777777777777777777777777777777744444444444444555555555555555555aaaaaaaaaaaaaaaaaaaaaaaaaaaaaccccccccccccccccccccccccccccccccccc
7777777777777777777777777777777444444444444445555555555555555555aaaaaaaaaaaaaaaaaaaaaaaaaaaaaacccccccccccccccccccccccccccccccccc
7777777777777777777777777777774444444444444455555555555555555555aaaaaaaaaaaaaaaaaaaaaaaaaaaaaacccccccccccccccccccccccccccccccccc
7777777777777777777777777777774444444444444455555555555555555555aaaaaaaaaaaaaaaaaaaaaaaaaaaaaaaccccccccccccccccccccccccccccccccc
7777777777777777777777777777444444444444444455555555555555555555aaaaaaaaaaaaaaaaaaaaaaaaaaaaaaaacccccccccccccccccccccccccccccccc
7777777777777777777777777777444444444444444555555555555555555555aaaaaaaaaaaaaaaaaaaaaaaaaaaaaaaaaccccccccccccccccccccccccccccccc
7777777777777777777777777774444444444444445555555555555555555555aaaaaaaaaaaaaaaaaaaaaaaaaaaaaaaaaacccccccccccccccccccccccccccccc
7777777777777777777777777744444444444444445555555555555555555555aaaaaaaaaaaaaaaaaaaaaaaaaaaaaaaaaacccccccccccccccccccccccccccccc
7777777777777777777777777444444444444444445555555555555555555555aaaaaaaaaaaaaaaaaaaaaaaaaaaaaaaaaaaccccccccccccccccccccccccccccc
7777777777777777777777774444444444444444455555555555555555555555aaaaaaaaaaaaaaaaaaaaaaaaaaaaaaaaaaaacccccccccccccccccccccccccccc
7777777777777777777777744444444444444444555555555555555555555555aaaaaaaaaaaaaaaaaaaaaaaaaaaaaaaaaaaaaccccccccccccccccccccccccccc
7777777777777777777777744444444444444444555555555555555555555555aaaaaaaaaaaaaaaaaaaaaaaaaaaaaaaaaaaaaccccccccccccccccccccccccccc
7777777777777777777777444444444444444445555555555555555555555555aaaaaaaaaaaaaaaaaaaaaaaaaaaaaaaaaaaaaacccccccccccccccccccccccccc
7777777777777777777774444444444444444445555555555555555555555555aaaaaaaaaaaaaaaaaaaaaaaaaaaaaaaaaaaaaaaccccccccccccccccccccccccc
7777777777777777777744444444444444444445555555555555555555555555aaaaaaaaaaaaaaaaaaaaaaaaaaaaaaaaaaaaaaaccccccccccccccccccccccccc
7777777777777777777444444444444444444455555555555555555555555555aaaaaaaaaaaaaaaaaaaaaaaaaaaaaaaaaaaaaaaacccccccccccccccccccccccc
7777777777777777777444444444444444444555555555555555555555555555aaaaaaaaaaaaaaaaaaaaaaaaaaaaaaaaaaaaaaaaaccccccccccccccccccccccc
7777777777777777744444444444444444444555555555555555555555555555aaaaaaaaaaaaaaaaaaaaaaaaaaaaaaaaaaaaaaaaaacccccccccccccccccccccc
7777777777777777444444444444444444444555555555555555555555555555aaaaaaaaaaaaaaaaaaaaaaaaaaaaaaaaaaaaaaaaaaaccccccccccccccccccccc
7777777777777777444444444444444444445555555555555555555555555555aaaaaaaaaaaaaaaaaaaaaaaaaaaaaaaaaaaaaaaaaaaccccccccccccccccccccc
7777777777777774444444444444444444455555555555555555555555555555aaaaaaaaaaaaaaaaaaaaaaaaaaaaaaaaaaaaaaaaaaaacccccccccccccccccccc
7777777777777744444444444444444444455555555555555555555555555555aaaaaaaaaaaaaaaaaaaaaaaaaaaaaaaaaaaaaaaaaaaaaccccccccccccccccccc
7777777777777444444444444444444444455555555555555555555555555555aaaaaaaaaaaaaaaaaaaaaaaaaaaaaaaaaaaaaaaaaaaaaacccccccccccccccccc
7777777777774444444444444444444444555555555555555555555555555555aaaaaaaaaaaaaaaaaaaaaaaaaaaaaaaaaaaaaaaaaaaaaacccccccccccccccccc
7777777777744444444444444444444445555555555555555555555555555555aaaaaaaaaaaaaaaaaaaaaaaaaaaaaaaaaaaaaaaaaaaaaaaccccccccccccccccc
7777777777744444444444444444444445555555555555555555555555555555aaaaaaaaaaaaaaaaaaaaaaaaaaaaaaaaaaaaaaaaaaaaaaaacccccccccccccccc
__map__
800102030405060708090a0b0c0d0e0f00000000000000000000000000000000000000000000000000000000000000000000000000000000000000000000000000000000000000000000000000000000000000000000000000000000000000000000000000000000000000000000000000000000000000000000000000000000
101112131415161718191a1b1c1d1e1f00000000000000000000000000000000000000000000000000000000000000000000000000000000000000000000000000000000000000000000000000000000000000000000000000000000000000000000000000000000000000000000000000000000000000000000000000000000
202122232425262728292a2b2c2d2e2f00000000000000000000000000000000000000000000000000000000000000000000000000000000000000000000000000000000000000000000000000000000000000000000000000000000000000000000000000000000000000000000000000000000000000000000000000000000
303132333435363738393a3b3c3d3e3f00000000000000000000000000000000000000000000000000000000000000000000000000000000000000000000000000000000000000000000000000000000000000000000000000000000000000000000000000000000000000000000000000000000000000000000000000000000
404142434445464748494a4b4c4d4e4f00000000000000000000000000000000000000000000000000000000000000000000000000000000000000000000000000000000000000000000000000000000000000000000000000000000000000000000000000000000000000000000000000000000000000000000000000000000
505152535455565758595a5b5c5d5e5f00000000000000000000000000000000000000000000000000000000000000000000000000000000000000000000000000000000000000000000000000000000000000000000000000000000000000000000000000000000000000000000000000000000000000000000000000000000
606162636465666768696a6b6c6d6e6f00000000000000000000000000000000000000000000000000000000000000000000000000000000000000000000000000000000000000000000000000000000000000000000000000000000000000000000000000000000000000000000000000000000000000000000000000000000
707172737475767778797a7b7c7d7e7f00000000000000000000000000000000000000000000000000000000000000000000000000000000000000000000000000000000000000000000000000000000000000000000000000000000000000000000000000000000000000000000000000000000000000000000000000000000
808182838485868788898a8b8c8d8e8f00000000000000000000000000000000000000000000000000000000000000000000000000000000000000000000000000000000000000000000000000000000000000000000000000000000000000000000000000000000000000000000000000000000000000000000000000000000
909192939495969798999a9b9c9d9e9f00000000000000000000000000000000000000000000000000000000000000000000000000000000000000000000000000000000000000000000000000000000000000000000000000000000000000000000000000000000000000000000000000000000000000000000000000000000
a0a1a2a3a4a5a6a7a8a9aaabacadaeaf00000000000000000000000000000000000000000000000000000000000000000000000000000000000000000000000000000000000000000000000000000000000000000000000000000000000000000000000000000000000000000000000000000000000000000000000000000000
b0b1b2b3b4b5b6b7b8b9babbbcbdbebf00000000000000000000000000000000000000000000000000000000000000000000000000000000000000000000000000000000000000000000000000000000000000000000000000000000000000000000000000000000000000000000000000000000000000000000000000000000
c0c1c2c3c4c5c6c7c8c9cacbcccdcecf00000000000000000000000000000000000000000000000000000000000000000000000000000000000000000000000000000000000000000000000000000000000000000000000000000000000000000000000000000000000000000000000000000000000000000000000000000000
d0d1d2d3d4d5d6d7d8d9dadbdcdddedf00000000000000000000000000000000000000000000000000000000000000000000000000000000000000000000000000000000000000000000000000000000000000000000000000000000000000000000000000000000000000000000000000000000000000000000000000000000
e0e1e2e3e4e5e6e7e8e9eaebecedeeef00000000000000000000000000000000000000000000000000000000000000000000000000000000000000000000000000000000000000000000000000000000000000000000000000000000000000000000000000000000000000000000000000000000000000000000000000000000
f0f1f2f3f4f5f6f7f8f9fafbfcfdfeff00000000000000000000000000000000000000000000000000000000000000000000000000000000000000000000000000000000000000000000000000000000000000000000000000000000000000000000000000000000000000000000000000000000000000000000000000000000
